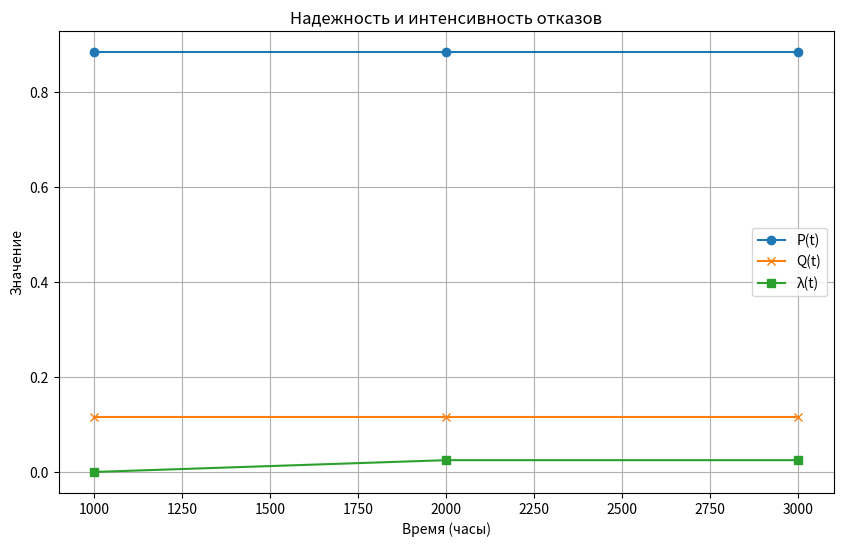

Write the Python code that produced this figure.
import matplotlib.pyplot as plt
import numpy as np

# Дано
N0 = 1000  # Общее количество ламп
N_1000 = 75  # Число отказавших ламп за 1000 часов
N_2000 = 98  # Число отказавших ламп за 2000 часов
N_3000 = 115  # Число отказавших ламп за 3000 часов

# 1. Вычисляем вероятность безотказной работы P(3000)
P_3000 = (N0 - N_3000) / N0

# 2. Вычисляем вероятность отказа Q(3000)
Q_3000 = 1 - P_3000

# 3. Вычисляем интенсивность отказов λ(2000)
# Рассчитываем разницу между числом отказов за 2000 и 1000 часов
failures_2000_1000 = N_2000 - N_1000
# Вычисляем интенсивность отказов
lambda_2000 = failures_2000_1000 / (N0 - N_1000)

# Визуализация
time = [1000, 2000, 3000]
probability = [P_3000, P_3000, P_3000]
failure_probability = [Q_3000, Q_3000, Q_3000]
intensity = [0, lambda_2000, lambda_2000]

plt.figure(figsize=(10, 6))

# График вероятности безотказной работы
plt.plot(time, probability, label='P(t)', marker='o')

# График вероятности отказа
plt.plot(time, failure_probability, label='Q(t)', marker='x')

# График интенсивности отказов
plt.plot(time, intensity, label='λ(t)', marker='s')

plt.xlabel('Время (часы)')
plt.ylabel('Значение')
plt.title('Надежность и интенсивность отказов')
plt.legend()
plt.grid()

plt.show()
